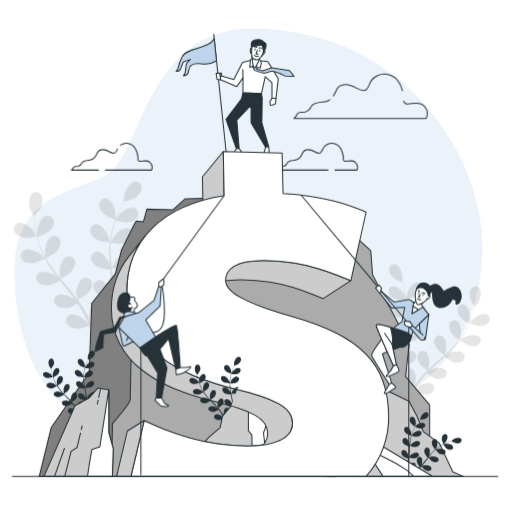
t = 0.00 s
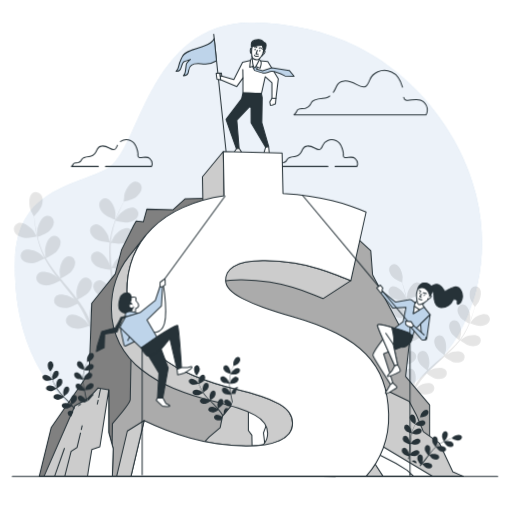
t = 1.05 s
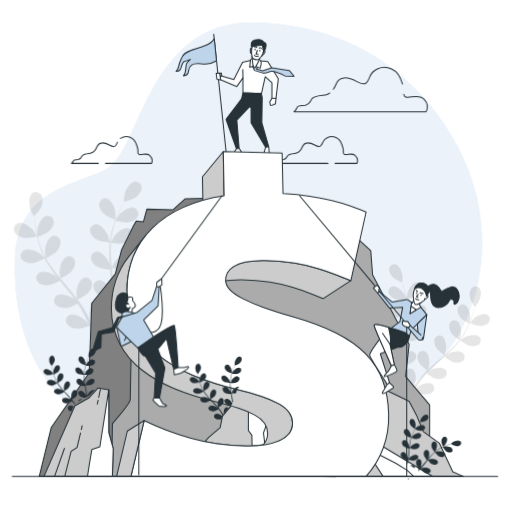
t = 1.95 s
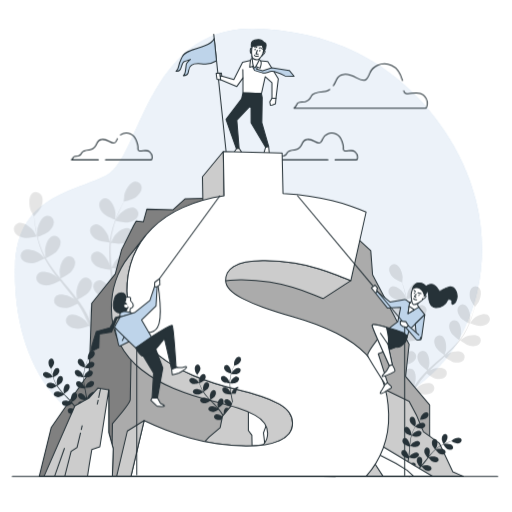
t = 3.00 s
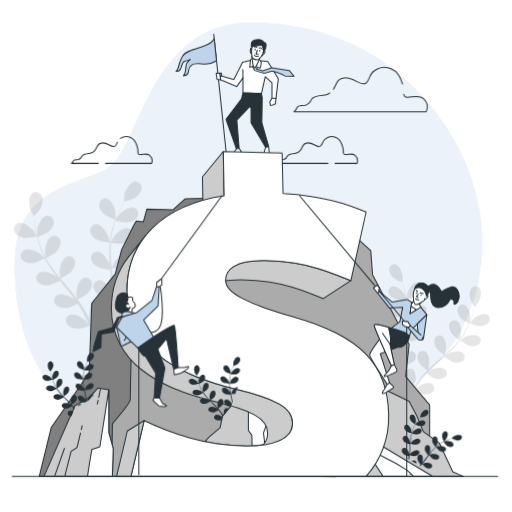
t = 4.05 s
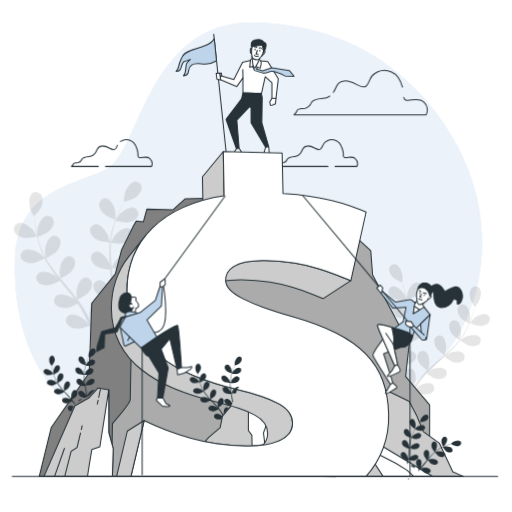
t = 4.95 s

The animated SVG that drew these frames (rendered in a browser with its animation timeline set to each time). Animation: 3 CSS @keyframes rules; one cycle of 6.00 s, repeats indefinitely.

<svg class="animated" id="freepik_stories-business-competition" xmlns="http://www.w3.org/2000/svg" viewBox="0 0 500 500" version="1.1" xmlns:xlink="http://www.w3.org/1999/xlink" xmlns:svgjs="http://svgjs.com/svgjs"><style>svg#freepik_stories-business-competition:not(.animated) .animable {opacity: 0;}svg#freepik_stories-business-competition.animated #freepik--background-simple--inject-293 {animation: 1.5s Infinite  linear floating;animation-delay: 0s;}svg#freepik_stories-business-competition.animated #freepik--Clouds--inject-293 {animation: 6s Infinite  linear floating;animation-delay: 0s;}svg#freepik_stories-business-competition.animated #freepik--plants-1--inject-293 {animation: 1.5s Infinite  linear wind;animation-delay: 0s;}svg#freepik_stories-business-competition.animated #freepik--character-3--inject-293 {animation: 6s Infinite  linear shake;animation-delay: 0s;}svg#freepik_stories-business-competition.animated #freepik--character-1--inject-293 {animation: 6s Infinite  linear shake;animation-delay: 0s;}            @keyframes floating {                0% {                    opacity: 1;                    transform: translateY(0px);                }                50% {                    transform: translateY(-10px);                }                100% {                    opacity: 1;                    transform: translateY(0px);                }            }                    @keyframes wind {                0% {                    transform: rotate( 0deg );                }                25% {                    transform: rotate( 1deg );                }                75% {                    transform: rotate( -1deg );                }            }                    @keyframes shake {                10%, 90% {                    transform: translate3d(-1px, 0, 0);                  }                  20%, 80% {                    transform: translate3d(2px, 0, 0);                  }                  30%, 50%, 70% {                    transform: translate3d(-4px, 0, 0);                  }                  40%, 60% {                    transform: translate3d(4px, 0, 0);                  }            }        </style><g id="freepik--background-simple--inject-293" class="animable" style="transform-origin: 242.642px 245.678px;"><path d="M406.64,94c-17.16-17.58-36.82-32.2-57.71-42.44C317.11,36,282.06,28.46,247,28,144.57,26.7,136.77,152.81,105.27,170.34s-88.58,19.6-90.55,89.73c-1.24,44.11,8.59,89.47,36.22,123.84,25.31,31.48,62.49,47.43,99.13,59.22,41.13,13.23,84.76,26.22,128,17.29,44.41-9.17,75.61-46,112.08-70.91,23-15.68,43.57-32.18,57.74-57.34,1.7-3,3.29-6.07,4.8-9.18,19-39.09,22.7-84.18,12.23-126.48C455.56,158.55,434.36,122.4,406.64,94Z" style="fill: rgb(190, 212, 234); transform-origin: 242.642px 245.678px;" id="elnfd1aopm7w" class="animable"></path><g id="eljzapkbn8rem"><path d="M406.64,94c-17.16-17.58-36.82-32.2-57.71-42.44C317.11,36,282.06,28.46,247,28,144.57,26.7,136.77,152.81,105.27,170.34s-88.58,19.6-90.55,89.73c-1.24,44.11,8.59,89.47,36.22,123.84,25.31,31.48,62.49,47.43,99.13,59.22,41.13,13.23,84.76,26.22,128,17.29,44.41-9.17,75.61-46,112.08-70.91,23-15.68,43.57-32.18,57.74-57.34,1.7-3,3.29-6.07,4.8-9.18,19-39.09,22.7-84.18,12.23-126.48C455.56,158.55,434.36,122.4,406.64,94Z" style="fill: rgb(255, 255, 255); opacity: 0.7; transform-origin: 242.642px 245.678px;" class="animable"></path></g></g><g id="freepik--Clouds--inject-293" class="animable" style="transform-origin: 243.552px 119.223px;"><path d="M322.1,97.34a9.05,9.05,0,0,1-3.54,1.74c-3.55.79-13,.39-14.6,4.73a9.39,9.39,0,0,1-5.91,5.52s-7.49.4-7.89,2-3.15,4.34-3.15,4.34H416s4.34-6.7-2.76-13c-6.21-5.52-17.56,2.84-19-4" style="fill: none; stroke: rgb(38, 50, 56); stroke-linecap: round; stroke-linejoin: round; transform-origin: 352.162px 106.505px;" id="eloyb7eny6cu" class="animable"></path><path d="M393.07,88.63c-1.44-5.19-4.47-12.19-10.62-14.79-10.26-4.34-18.93,1.58-21.3,7.49s-3.94,9.86-13,4.73-17-4.73-19.72,2a30.81,30.81,0,0,1-2.93,5.56" style="fill: none; stroke: rgb(38, 50, 56); stroke-linecap: round; stroke-linejoin: round; transform-origin: 359.285px 82.9831px;" id="el6eimkgy5ccr" class="animable"></path><path d="M103.05,166.1h44.79s2.62-4-1.67-7.87-12.65,3.34-11.45-4.77c0,0-1-10-7.16-12.64a10,10,0,0,0-9.9.9" style="fill: none; stroke: rgb(38, 50, 56); stroke-linecap: round; stroke-linejoin: round; transform-origin: 125.841px 153.006px;" id="elv454e830u9s" class="animable"></path><path d="M114.68,145.35c-1.43,3.58-2.39,6-7.87,2.86s-10.26-2.86-11.93,1.2-3.82,6.2-6,6.67-7.87.24-8.83,2.87a5.71,5.71,0,0,1-3.58,3.34s-4.53.23-4.77,1.19a9.23,9.23,0,0,1-1.91,2.62H96" style="fill: none; stroke: rgb(38, 50, 56); stroke-linecap: round; stroke-linejoin: round; transform-origin: 92.235px 155.725px;" id="elxaz3lipezzm" class="animable"></path><path d="M327.25,166.1H348.4s2.62-4-1.67-7.87-12.64,3.34-11.45-4.77c0,0-.95-10-7.16-12.64s-11.44,1-12.88,4.53-2.38,6-7.87,2.86-10.26-2.86-11.92,1.2-3.82,6.2-6,6.67-7.87.24-8.82,2.87a5.73,5.73,0,0,1-3.58,3.34s-4.53.23-4.77,1.19a9.23,9.23,0,0,1-1.91,2.62h49.82" style="fill: none; stroke: rgb(38, 50, 56); stroke-linecap: round; stroke-linejoin: round; transform-origin: 309.781px 153.008px;" id="elj1o0svowdp" class="animable"></path></g><g id="freepik--plants-2--inject-293" class="animable" style="transform-origin: 245.927px 283.48px;"><g id="el1ok3708qmza"><g style="opacity: 0.1; transform-origin: 75.9744px 253.215px;" class="animable"><path d="M23.23,232.17c3.94.78,12.69-1.33,12.69-1.33s-3.14-5.35-3.38-5.66c-2.81-3.62-10.37-9-15.18-7.2a6.08,6.08,0,0,0-3.14,8.47C15.79,229.71,19.88,231.5,23.23,232.17Z" id="elwptcq2tqsyi" class="animable" style="transform-origin: 24.7232px 224.982px;"></path><path d="M31.82,257c3.84-.27,11.19-4.25,11.78-4.57a107.84,107.84,0,0,0,7.63,12.13c1.62,2.26,3.33,4.49,5.07,6.7-.95-.89-1.8-1.68-1.93-1.78-3.66-2.74-12.36-5.89-16.54-2.93a6.08,6.08,0,0,0-.79,9c2.38,2.72,6.79,3.37,10.2,3.13s9.8-3.52,11.46-4.4c.68.84,1.34,1.69,2,2.53,3.26,4,6.53,8,9.62,12.06,1.09,1.42,2.1,2.86,3.13,4.29-.84-.79-1.55-1.45-1.67-1.54-3.67-2.75-12.36-5.9-16.54-2.93a6.06,6.06,0,0,0-.79,9c2.38,2.73,6.79,3.37,10.2,3.13s9.18-3.2,11.16-4.24c1,1.5,2,3,2.92,4.5.6,1,1.24,2,1.78,3.07l1.66,3.13c1,2,2,4.12,2.91,6.12.64,1.39,1.23,2.72,1.82,4.07-1.07-1.43-3.21-4.18-3.42-4.39-3.2-3.26-11.32-7.69-15.91-5.4a6.07,6.07,0,0,0-2.14,8.77c1.94,3.06,6.2,4.36,9.61,4.64,3.75.31,11.33-2.37,12.27-2.71,1,2.23,1.9,4.4,2.74,6.47q.95,2.28,1.77,4.41l3.12-.68q-1-2.35-2.09-4.92c-1-2.26-2.07-4.66-3.22-7.11a64.31,64.31,0,0,0,6.15-4.72c3.17,2.22,10.45,4,11.39,4.27-.42,2.39-.84,4.71-1.28,6.9-.23,1.16-.46,2.25-.69,3.34l3.3-.72c.13-.68.25-1.35.37-2.06.44-2.43.85-5,1.25-7.71,1,0,9-.13,12.45-1.72,3.1-1.45,6.64-4.15,7.4-7.69a6.07,6.07,0,0,0-5.06-7.48c-5.09-.56-11.17,6.41-13,10.59-.11.25-1,3.06-1.54,4.84.15-1.1.32-2.16.46-3.29.31-2.23.55-4.46.82-6.87.09-1.16.18-2.34.27-3.53s.09-2.43.14-3.66c0-2.86,0-5.75-.18-8.66,2,.26,8.91,1.1,12.2.14s7.2-3.1,8.48-6.48a6.06,6.06,0,0,0-3.86-8.16c-5-1.33-12,4.64-14.5,8.49-.15.24-1.62,3.2-2.4,4.84-.1-1.75-.2-3.49-.36-5.26-.47-5.1-1.1-10.25-1.7-15.39-.19-1.58-.36-3.15-.53-4.72.69.1,8.94,1.28,12.63.2,3.28-1,7.19-3.1,8.48-6.48a6.07,6.07,0,0,0-3.87-8.16c-5-1.33-12,4.65-14.49,8.49-.19.29-2.3,4.56-2.78,5.67-.38-3.47-.73-6.92-.93-10.34a106.82,106.82,0,0,1,0-13.86c.32.05,8.92,1.32,12.7.21,3.28-1,7.2-3.09,8.48-6.48a6.07,6.07,0,0,0-3.86-8.16c-5-1.32-12,4.65-14.5,8.5-.19.3-2.46,4.88-2.81,5.75,0-.27,0-.55,0-.82a78,78,0,0,1,2.51-13.66c.65-2.48,1.42-4.81,2.21-7.06,1.58.4,8.81,2.15,12.32,1.53s7.49-2.29,9.14-5.51a6.07,6.07,0,0,0-2.95-8.53c-4.78-1.87-12.45,3.3-15.34,6.85-.15.19-1.53,2.33-2.52,3.9.38-1,.74-2.06,1.12-3,1.41-3.61,2.92-6.83,4.28-9.68.79-1.61,1.53-3,2.24-4.39,1.75-.41,8.8-2.17,11.58-4.3s5.59-5.48,5.57-9.1a6.07,6.07,0,0,0-6.55-6.22c-5.1.55-9.53,8.66-10.45,13.15-.08.38-.64,6.59-.55,6.57l.1,0c-.71,1.28-1.45,2.65-2.24,4.17-1.42,2.82-3,6-4.5,9.61A107.26,107.26,0,0,0,110,222.43a78.69,78.69,0,0,0-2.84,13.78,1,1,0,0,0,0,.17c-.3-1.47-1.26-5.56-1.37-5.87-1.54-4.31-7.05-11.73-12.18-11.57A6.07,6.07,0,0,0,88,226c.48,3.58,3.8,6.55,6.78,8.24,3.36,1.89,11.69,2.62,12.35,2.68a108,108,0,0,0-.33,14.33c.11,2.78.3,5.58.53,8.39-.29-1.27-.57-2.4-.62-2.55-1.54-4.31-7.06-11.73-12.18-11.57a6.06,6.06,0,0,0-5.62,7.06c.48,3.59,3.8,6.56,6.78,8.24s10.11,2.48,12,2.66c.1,1.07.18,2.15.29,3.22.49,5.16,1,10.3,1.36,15.37.13,1.78.18,3.54.25,5.3-.27-1.12-.5-2.06-.55-2.2-1.54-4.32-7-11.74-12.18-11.58a6.07,6.07,0,0,0-5.62,7.07c.48,3.59,3.81,6.56,6.78,8.24s9.42,2.4,11.65,2.62c0,1.8,0,3.61,0,5.36-.08,1.2-.07,2.35-.21,3.55s-.23,2.36-.34,3.52c-.31,2.24-.6,4.54-1,6.71-.23,1.51-.48,2.95-.73,4.4-.1-1.78-.38-5.26-.43-5.54A23.58,23.58,0,0,0,101.39,299a6.54,6.54,0,0,0-.37-1.29,6.06,6.06,0,0,0-8.34-3.45c-4.56,2.34-5.78,11.51-5,16,0,.26.85,3.1,1.38,4.88-.47-1-.92-2-1.42-3-1-2-2-4-3.11-6.18l-1.72-3.09c-.56-1-1.27-2.08-1.91-3.13-1.53-2.41-3.2-4.78-4.93-7.12,1.78-.86,8-4,10.26-6.62s4.29-6.55,3.5-10.08A6.08,6.08,0,0,0,82,271.27c-4.86,1.63-7.45,10.51-7.4,15.08,0,.29.41,3.57.66,5.37-1-1.4-2.09-2.81-3.2-4.2-3.2-4-6.57-7.94-9.91-11.89-1-1.21-2-2.43-3-3.64.63-.3,8.16-3.87,10.64-6.81,2.21-2.61,4.29-6.55,3.5-10.08a6.06,6.06,0,0,0-7.73-4.67c-4.86,1.62-7.45,10.5-7.4,15.08,0,.34.6,5.06.8,6.25-2.22-2.67-4.42-5.36-6.47-8.1a107.76,107.76,0,0,1-7.64-11.56c.29-.14,8.16-3.83,10.7-6.84,2.21-2.61,4.3-6.55,3.5-10.08a6.06,6.06,0,0,0-7.72-4.67c-4.87,1.62-7.46,10.5-7.41,15.08,0,.36.65,5.44.83,6.35-.13-.24-.3-.46-.43-.7a79.27,79.27,0,0,1-5.44-12.78c-.82-2.42-1.47-4.79-2-7.11,1.54-.53,8.53-3.06,11.12-5.52s5-6,4.58-9.63a6.06,6.06,0,0,0-7.16-5.5c-5,1.08-8.56,9.62-9,14.18,0,.25,0,2.79.06,4.65-.25-1.05-.52-2.13-.74-3.14-.82-3.79-1.34-7.31-1.77-10.43-.23-1.78-.4-3.39-.55-4.9,1.23-1.31,6.13-6.67,7.28-10s1.64-7.66-.37-10.66a6.08,6.08,0,0,0-8.9-1.58c-3.94,3.27-3.16,12.49-1.46,16.74.14.37,3.1,5.85,3.16,5.78l.08-.08c.11,1.46.25,3,.43,4.72.37,3.13.81,6.67,1.55,10.5a108.33,108.33,0,0,0,3,12.22,78.81,78.81,0,0,0,5.23,13.05s.06.1.08.15c-1-1.07-4.11-3.95-4.37-4.14-3.67-2.75-12.36-5.9-16.54-2.93a6.06,6.06,0,0,0-.79,9C24,256.57,28.41,257.21,31.82,257Z" id="eln1peuse0fr" class="animable" style="transform-origin: 79.2907px 253.215px;"></path><path d="M112.58,214.71c.09,0,.33-6.19.3-6.58-.35-4.57-3.71-13.18-8.69-14.38a6.07,6.07,0,0,0-7.29,5.33c-.48,3.59,1.94,7.33,4.36,9.74C104.11,211.65,112.58,214.71,112.58,214.71Z" id="elh26u0n3tr" class="animable" style="transform-origin: 104.861px 204.165px;"></path></g></g><g id="elyia7pvje68"><g style="opacity: 0.1; transform-origin: 424.419px 323.827px;" class="animable"><path d="M469.06,318.29c-3.38.12-10.37-2.8-10.37-2.8s3.32-4,3.57-4.25c2.81-2.63,9.8-6.05,13.57-4a5.12,5.12,0,0,1,1.48,7.46C475.56,317.24,471.93,318.18,469.06,318.29Z" id="eljkkaopo5r2a" class="animable" style="transform-origin: 468.509px 312.454px;"></path><path d="M458.61,337.75c-3.16-.73-8.73-5-9.18-5.37a89.32,89.32,0,0,1-8,9.06c-1.65,1.67-3.36,3.29-5.1,4.9.9-.62,1.71-1.16,1.84-1.22,3.41-1.8,11.05-3.25,14.13-.23a5.11,5.11,0,0,1-.54,7.58c-2.34,1.95-6.09,1.89-8.89,1.24s-7.68-4.23-8.94-5.19c-.68.61-1.34,1.23-2,1.83-3.24,2.92-6.49,5.81-9.6,8.75-1.09,1-2.13,2.09-3.17,3.14.8-.54,1.48-1,1.59-1.06,3.41-1.79,11.06-3.24,14.14-.22a5.1,5.1,0,0,1-.54,7.57c-2.34,2-6.09,1.9-8.9,1.25s-7.2-3.89-8.71-5c-1,1.11-2.07,2.23-3,3.35-.64.78-1.3,1.49-1.89,2.32l-1.8,2.38c-1.08,1.55-2.21,3.15-3.23,4.69-.72,1.07-1.38,2.1-2.06,3.14,1.08-1.05,3.23-3,3.43-3.19,3.1-2.29,10.43-4.88,13.94-2.37a5.12,5.12,0,0,1,.61,7.58c-2,2.28-5.74,2.8-8.61,2.57-3.15-.24-9.09-3.48-9.83-3.89-1.11,1.72-2.17,3.4-3.14,5-.72,1.18-1.41,2.33-2.06,3.43l-2.5-1c.75-1.22,1.55-2.48,2.39-3.81,1.12-1.75,2.35-3.59,3.63-5.48a53.72,53.72,0,0,1-4.48-4.74c-2.93,1.42-9.22,2-10,2,0,2,.07,4,.15,5.9,0,1,.08,1.94.12,2.87l-2.64-1c0-.59,0-1.16,0-1.77,0-2.08,0-4.3,0-6.57-.82-.14-7.5-1.31-10.12-3.09-2.38-1.62-5-4.34-5.12-7.38a5.1,5.1,0,0,1,5.2-5.54c4.3.22,8.42,6.82,9.42,10.54.06.22.43,2.67.64,4.23,0-.94,0-1.84.05-2.8,0-1.89.14-3.78.23-5.81.09-1,.17-2,.25-3s.25-2,.38-3.06c.33-2.38.79-4.77,1.3-7.17-1.66,0-7.55-.27-10.16-1.51s-5.56-3.53-6.18-6.52a5.11,5.11,0,0,1,4.3-6.26c4.29-.44,9.36,5.46,10.91,9,.1.22.93,2.88,1.35,4.34.32-1.44.63-2.88,1-4.32,1.07-4.18,2.28-8.37,3.47-12.56.37-1.29.71-2.57,1.07-3.85-.59,0-7.6-.13-10.52-1.52-2.6-1.24-5.57-3.54-6.18-6.52a5.09,5.09,0,0,1,4.3-6.26c4.29-.44,9.36,5.46,10.91,9,.11.26,1.3,4.09,1.55,5.07.78-2.82,1.53-5.65,2.15-8.46a89.36,89.36,0,0,0,1.85-11.51c-.28,0-7.59-.1-10.58-1.53-2.6-1.23-5.57-3.53-6.19-6.51a5.11,5.11,0,0,1,4.3-6.27c4.3-.44,9.36,5.47,10.91,9,.13.28,1.4,4.4,1.58,5.16,0-.23.06-.46.08-.68a65.41,65.41,0,0,0-.27-11.69c-.21-2.14-.53-4.18-.89-6.16-1.36.12-7.6.61-10.44-.37s-5.92-2.9-6.86-5.8a5.11,5.11,0,0,1,3.59-6.7c4.21-.91,9.9,4.4,11.83,7.74.1.18,1,2.14,1.57,3.58-.17-.89-.34-1.81-.52-2.66-.69-3.19-1.52-6.07-2.27-8.61-.44-1.44-.87-2.74-1.28-4-1.4-.58-7-3-9-5.12s-3.92-5.3-3.42-8.3a5.1,5.1,0,0,1,6.27-4.3c4.16,1.14,6.76,8.47,6.94,12.32,0,.34-.35,5.56-.42,5.53l-.09,0c.42,1.16.86,2.4,1.31,3.77.81,2.53,1.7,5.4,2.46,8.58a91.81,91.81,0,0,1,2,10.4,67.23,67.23,0,0,1,.53,11.83.59.59,0,0,0,0,.14c.44-1.19,1.79-4.46,1.92-4.7,1.85-3.37,7.42-8.81,11.66-8a5.11,5.11,0,0,1,3.73,6.62c-.88,2.92-4,5-6.73,6-3.05,1.13-10.07.62-10.62.58A91.37,91.37,0,0,1,397.1,323c-.46,2.3-1,4.6-1.56,6.9.41-1,.79-1.91.86-2,1.86-3.38,7.43-8.81,11.66-8a5.1,5.1,0,0,1,3.73,6.62c-.88,2.91-4,4.94-6.73,5.94s-8.73.71-10.32.6c-.22.88-.44,1.77-.67,2.64-1.1,4.22-2.21,8.43-3.18,12.59-.34,1.47-.63,2.92-.91,4.38.37-.9.68-1.65.74-1.76,1.86-3.38,7.43-8.81,11.67-8a5.11,5.11,0,0,1,3.73,6.62c-.88,2.91-4,4.94-6.74,5.94s-8.14.73-10,.62c-.25,1.5-.5,3-.68,4.47-.09,1-.25,2-.3,3l-.18,3c-.05,1.9-.11,3.85-.11,5.7,0,1.29,0,2.52,0,3.75.32-1.46,1-4.31,1.1-4.54a19.81,19.81,0,0,1,6-8,5.67,5.67,0,0,1,.48-1,5.11,5.11,0,0,1,7.39-1.75c3.48,2.56,3.27,10.34,2,14-.07.21-1.11,2.47-1.79,3.88.53-.77,1-1.52,1.58-2.31,1.08-1.55,2.2-3.08,3.41-4.72l1.84-2.34c.6-.79,1.33-1.56,2-2.35,1.6-1.79,3.3-3.54,5.05-5.26-1.37-.95-6.15-4.39-7.64-6.86s-2.7-6-1.56-8.85a5.1,5.1,0,0,1,7-2.85c3.82,2,4.79,9.72,4.14,13.52,0,.23-.82,2.91-1.27,4.36,1.06-1,2.11-2.05,3.22-3.05,3.2-2.9,6.52-5.73,9.82-8.56l3-2.63c-.49-.33-6.27-4.3-7.94-7.07-1.49-2.46-2.69-6-1.56-8.84a5.11,5.11,0,0,1,7-2.86c3.82,2,4.79,9.72,4.14,13.52,0,.29-1.17,4.13-1.5,5.09,2.21-1.92,4.39-3.87,6.46-5.87A88.85,88.85,0,0,0,448.5,332c-.23-.16-6.27-4.27-8-7.11-1.49-2.47-2.7-6-1.57-8.85a5.12,5.12,0,0,1,7.05-2.85c3.82,2,4.79,9.72,4.14,13.52-.05.3-1.26,4.43-1.53,5.16.14-.17.3-.34.44-.52a66,66,0,0,0,6.23-9.89c1-1.91,1.86-3.79,2.65-5.63-1.21-.65-6.68-3.69-8.5-6.07s-3.34-5.69-2.53-8.62a5.1,5.1,0,0,1,6.69-3.61c4,1.57,5.83,9.13,5.6,13,0,.21-.38,2.32-.66,3.85.34-.83.71-1.69,1-2.5,1.18-3,2.08-5.9,2.86-8.44.43-1.44.79-2.76,1.11-4-.85-1.26-4.21-6.36-4.72-9.26s-.34-6.59,1.73-8.81a5.11,5.11,0,0,1,7.6-.13c2.85,3.25,1,10.8-1,14.1-.17.29-3.36,4.45-3.4,4.39l-.06-.08c-.28,1.2-.61,2.47-1,3.86C462,306,461.12,308.92,460,312a90.38,90.38,0,0,1-4.1,9.76,66,66,0,0,1-6.09,10.15.87.87,0,0,1-.09.11c1-.74,3.95-2.73,4.19-2.86,3.41-1.79,11.06-3.25,14.14-.23a5.11,5.11,0,0,1-.54,7.58C465.17,338.46,461.41,338.41,458.61,337.75Z" id="elpczjhwhx71" class="animable" style="transform-origin: 420.032px 323.827px;"></path><path d="M397.14,291.87c-.08,0,.55-5.19.63-5.52.9-3.74,4.84-10.45,9.14-10.78a5.1,5.1,0,0,1,5.34,5.4c-.07,3-2.58,5.83-4.92,7.51C404.58,290.45,397.14,291.86,397.14,291.87Z" id="elkhibdguh4wm" class="animable" style="transform-origin: 404.696px 283.717px;"></path></g></g></g><g id="freepik--character-2--inject-293" class="animable animator-active" style="transform-origin: 229.51px 92.805px;"><line x1="208.65" y1="33.36" x2="221.15" y2="152.15" style="fill: none; stroke: rgb(38, 50, 56); stroke-linecap: round; stroke-linejoin: round; transform-origin: 214.9px 92.755px;" id="ell1juo77p11" class="animable"></line><polygon points="246.14 58.6 236.82 60.74 228.29 77.61 214.78 73.75 214.4 77.43 231.2 84.4 237.21 76.06 237.21 90.61 255.25 91.39 258.94 74.9 265.53 80.72 265.53 96.04 269.41 96.04 271.74 76.84 261.46 60.16 246.14 58.6" style="fill: rgb(255, 255, 255); stroke: rgb(38, 50, 56); stroke-linecap: round; stroke-linejoin: round; transform-origin: 243.07px 77.32px;" id="elcenqythxg0u" class="animable"></polygon><line x1="237.21" y1="76.06" x2="237.07" y2="67.85" style="fill: none; stroke: rgb(38, 50, 56); stroke-linecap: round; stroke-linejoin: round; transform-origin: 237.14px 71.955px;" id="elnfp2c6rdjr9" class="animable"></line><path d="M246,64l2.53,4.75s7,2.22,8.24,2.53,5.07-.95,8.23-1.58,13.31,4.43,13.31,4.43l8.87.32-4.75-5.7-17.11-2.54-8.87,2.86-6-1.59L251.73,65l-2.85-4.44Z" style="fill: rgb(190, 212, 234); stroke: rgb(38, 50, 56); stroke-linecap: round; stroke-linejoin: round; transform-origin: 266.59px 67.505px;" id="elsns4tqgpe2" class="animable"></path><path d="M246.91,57.24a2,2,0,0,0-2.33,1.56c-.38,1.94-.77,6.79-.77,6.79l4.65-1.36,5.44,2.33s1.74-5.05.77-6.79S249.24,55.69,246.91,57.24Z" style="fill: rgb(255, 255, 255); stroke: rgb(38, 50, 56); stroke-linecap: round; stroke-linejoin: round; transform-origin: 249.387px 61.6466px;" id="el0m1ewbb7u4pg" class="animable"></path><path d="M245.94,54.53s.58,5.43.78,7.37,1.36,4.85,2.13,4.27,3.49-6,3.49-6l1.36-3.68Z" style="fill: rgb(255, 255, 255); stroke: rgb(38, 50, 56); stroke-linecap: round; stroke-linejoin: round; transform-origin: 249.82px 60.3875px;" id="elgj3ptou2n9" class="animable"></path><path d="M246,46.6s-1.7-.15-1.7,2.63,1.23,2.93,1.23,2.93Z" style="fill: rgb(255, 255, 255); stroke: rgb(38, 50, 56); stroke-linecap: round; stroke-linejoin: round; transform-origin: 245.15px 49.3793px;" id="elagp4vks2h1" class="animable"></path><path d="M257.37,48.92a1.51,1.51,0,0,1,1.39,1.85c-.31,1.7-3.24,4-3.24,4Z" style="fill: rgb(255, 255, 255); stroke: rgb(38, 50, 56); stroke-linecap: round; stroke-linejoin: round; transform-origin: 257.16px 51.845px;" id="elvaf5apag2tp" class="animable"></path><path d="M251.76,41s-3.1-.78-4.85,2.91-1.36,8.15-1,10.67,2.72,3.68,5.05,3.68,5.81-4.84,6.59-8.53S257.77,41,251.76,41Z" style="fill: rgb(255, 255, 255); stroke: rgb(38, 50, 56); stroke-linecap: round; stroke-linejoin: round; transform-origin: 251.714px 49.5956px;" id="el299dhfv717z" class="animable"></path><polygon points="211.03 71.6 211.8 77.42 215.29 77.81 214.71 71.21 211.03 71.6" style="fill: rgb(255, 255, 255); stroke: rgb(38, 50, 56); stroke-linecap: round; stroke-linejoin: round; transform-origin: 213.16px 74.51px;" id="elf1jgihoat5h" class="animable"></polygon><polygon points="214.78 71.51 216.19 71.32 216.47 74.42 215.06 74.61 214.78 71.51" style="fill: rgb(255, 255, 255); stroke: rgb(38, 50, 56); stroke-linecap: round; stroke-linejoin: round; transform-origin: 215.625px 72.965px;" id="elsf2ulo9xjuh" class="animable"></polygon><polygon points="265.53 96.04 263.41 99.36 263.96 102.69 265.81 102.51 268.96 101.4 269.41 96.04 265.53 96.04" style="fill: rgb(255, 255, 255); stroke: rgb(38, 50, 56); stroke-linecap: round; stroke-linejoin: round; transform-origin: 266.41px 99.365px;" id="el7mjs8g7nc17" class="animable"></polygon><polygon points="237.21 90.61 235.84 96.59 220.66 116.57 230.84 145.26 233.43 144.7 231.21 117.31 243.61 104.17 245.09 105.1 245.13 119.76 259.34 143.78 262.3 143.03 255.64 119.9 256.01 95.29 255.25 91.39 237.21 90.61" style="fill: rgb(38, 50, 56); stroke: rgb(38, 50, 56); stroke-linecap: round; stroke-linejoin: round; transform-origin: 241.48px 117.935px;" id="elwi9z8y3adr" class="animable"></polygon><path d="M230.84,145.26l-2.22,3.14s-3.52,1.67-4.07,2.59,3,.74,3,.74l4.07-.37,4.26-2.77-2.41-3.89Z" style="fill: rgb(255, 255, 255); stroke: rgb(38, 50, 56); stroke-linecap: round; stroke-linejoin: round; transform-origin: 230.186px 148.222px;" id="elod4h7qbx6w9" class="animable"></path><path d="M209.18,37.59s-1.86,4.24-9.54,7.15-18.8,4.5-21.71,10.59-2.91,5.57-3.44,9a9.29,9.29,0,0,1-2.65,5.29s2.65.27,4-1.58,1.86-7.15,4-7.95S185.87,58,185.87,58s-3.7,3.18-4,4.77-.53,5.3-1.06,7.68A6.32,6.32,0,0,1,179,73.87s3.44,0,4.5-2.38,0-5.56,3.44-7.95,7.15-1.32,13-1.06,11.39-3.17,11.39-3.17Z" style="fill: rgb(190, 212, 234); stroke: rgb(38, 50, 56); stroke-linecap: round; stroke-linejoin: round; transform-origin: 191.585px 55.73px;" id="elf5ol9lo81q" class="animable"></path><polygon points="259.34 143.78 256.79 152.25 263.12 152 262.3 143.03 259.34 143.78" style="fill: rgb(255, 255, 255); stroke: rgb(38, 50, 56); stroke-linecap: round; stroke-linejoin: round; transform-origin: 259.955px 147.64px;" id="el70chgel6nzx" class="animable"></polygon><path d="M249.64,48.43c-.11.5-.46.85-.8.78s-.52-.54-.41-1,.46-.85.8-.78S249.74,47.93,249.64,48.43Z" style="fill: rgb(38, 50, 56); transform-origin: 249.033px 48.3204px;" id="eliveh2my6vv" class="animable"></path><path d="M254.27,49.51c-.11.5-.46.85-.8.78s-.52-.54-.41-1,.46-.85.8-.78S254.37,49,254.27,49.51Z" style="fill: rgb(38, 50, 56); transform-origin: 253.663px 49.4004px;" id="eld05b36muz5l" class="animable"></path><polyline points="251.19 49.07 249.96 52.78 251.97 52.78" style="fill: none; stroke: rgb(38, 50, 56); stroke-linecap: round; stroke-linejoin: round; transform-origin: 250.965px 50.925px;" id="elt6r7xqfumi" class="animable"></polyline><path d="M248.42,53.86s1.08,1.85,3.86.77" style="fill: none; stroke: rgb(38, 50, 56); stroke-linecap: round; stroke-linejoin: round; transform-origin: 250.35px 54.4142px;" id="el1ti12gzaj3s" class="animable"></path><path d="M248.26,45.83a2,2,0,0,1,2.47.46" style="fill: none; stroke: rgb(38, 50, 56); stroke-linecap: round; stroke-linejoin: round; transform-origin: 249.495px 45.94px;" id="el91fnllhdan" class="animable"></path><path d="M253.05,46.91A2.19,2.19,0,0,1,256.13,48" style="fill: none; stroke: rgb(38, 50, 56); stroke-linecap: round; stroke-linejoin: round; transform-origin: 254.59px 47.32px;" id="elboz269rufc8" class="animable"></path><path d="M245.33,45.37,256.44,44s-.46,1.85.16,2.31.77,2.63.77,2.63l-.46,2.47,2.47-4.32s.77-3.4.15-4.48a2.71,2.71,0,0,0-1.85-1.24,6.32,6.32,0,0,0-6.18-2.77c-4.32.46-6.17,2.62-6.17,4.32Z" style="fill: rgb(38, 50, 56); stroke: rgb(38, 50, 56); stroke-linecap: round; stroke-linejoin: round; transform-origin: 252.551px 44.9723px;" id="elnp7f3oon7em" class="animable"></path></g><g id="freepik--Mountain--inject-293" class="animable" style="transform-origin: 245.385px 306.73px;"><polygon points="237.13 465.2 256.73 352.73 182.75 284.84 209.6 193.36 180.86 194 168.72 204.86 143.35 204.24 139.92 216.61 132.96 215.74 130.56 220.08 118.69 243.78 112.52 267.45 89.52 296.2 87 364.04 49.92 417.56 38.26 465.2 237.13 465.2" style="fill: gray; stroke: rgb(38, 50, 56); stroke-linecap: round; stroke-linejoin: round; transform-origin: 147.495px 329.28px;" id="elnu76x39esa9" class="animable"></polygon><path d="M404.06,465.2l-24.55-53.83,40,26.65V395.37L396,367.52l3.48-31.33L363.78,268.3,362,244.8l-12.18-11.32L287.3,238l-4.46-21.95-40-22.63-24,58.11-22.11,9.78,15.58,21.36-2.52,16.93L215,325.74l-87,19.15s-.87,41.78-.87,45.26-17.41,23.5-17.41,23.5l-.81,51.55Z" style="fill: rgb(171, 171, 171); stroke: rgb(38, 50, 56); stroke-linecap: round; stroke-linejoin: round; transform-origin: 264.21px 329.31px;" id="elfd3rruin7ee" class="animable"></path><polygon points="452.51 465.2 442.12 460.65 429.06 432.8 413.39 421.49 406.43 404.95 399.47 391.89 362.27 373.72 368.04 465.2 452.51 465.2" style="fill: rgb(204, 204, 204); stroke: rgb(38, 50, 56); stroke-linecap: round; stroke-linejoin: round; transform-origin: 407.39px 419.46px;" id="el57diguvv8y4" class="animable"></polygon><polygon points="63.15 465.09 109.66 465.09 110.5 438.02 106.15 422.36 106.15 380.58 95.71 378.84 87 388.41 73.08 396.25 42.91 465.2 63.15 465.2 63.15 465.09" style="fill: rgb(204, 204, 204); stroke: rgb(38, 50, 56); stroke-linecap: round; stroke-linejoin: round; transform-origin: 76.705px 422.02px;" id="elbnrcsnal6mt" class="animable"></polygon><line x1="79.24" y1="419.77" x2="80.26" y2="415.43" style="fill: none; stroke: rgb(38, 50, 56); stroke-miterlimit: 10; transform-origin: 79.75px 417.6px;" id="elrld8koafwup" class="animable"></line><polyline points="63.15 465.2 69.35 440.71 75.2 436.99 78.62 422.41" style="fill: none; stroke: rgb(38, 50, 56); stroke-miterlimit: 10; transform-origin: 70.885px 443.805px;" id="elo1ox96xsukd" class="animable"></polyline><line x1="53.11" y1="465.46" x2="62.96" y2="437.52" style="fill: none; stroke: rgb(38, 50, 56); stroke-miterlimit: 10; transform-origin: 58.035px 451.49px;" id="el1yerzxongsv" class="animable"></line><line x1="95.85" y1="390.4" x2="94.89" y2="394.94" style="fill: none; stroke: rgb(38, 50, 56); stroke-miterlimit: 10; transform-origin: 95.37px 392.67px;" id="el9186z3aqk85" class="animable"></line><line x1="98.08" y1="379.78" x2="96.26" y2="388.45" style="fill: none; stroke: rgb(38, 50, 56); stroke-miterlimit: 10; transform-origin: 97.17px 384.115px;" id="elu4zi9yrni2" class="animable"></line><polygon points="109.66 465.09 110.5 438.02 106.15 422.36 106.15 380.58 97.45 436.28 89.61 438.89 87 454.56 85.38 465.09 109.66 465.09" style="fill: rgb(255, 255, 255); stroke: rgb(38, 50, 56); stroke-linecap: round; stroke-linejoin: round; transform-origin: 97.94px 422.835px;" id="elofvqe71vb7i" class="animable"></polygon><path d="M258.61,434.22A56.94,56.94,0,0,0,273,430.3a23.43,23.43,0,0,0,9.4-7c.29-.39.56-.8.82-1.21l-6.87-31L262.8,379.27l-2.26-10.14-13-10.14-4.5,15.78-7.33,10.14-.56,37.19,7,13.38A121.56,121.56,0,0,0,258.61,434.22Z" style="fill: rgb(255, 255, 255); stroke: rgb(38, 50, 56); stroke-linecap: round; stroke-linejoin: round; transform-origin: 259.185px 397.235px;" id="el0ooszksdewbc" class="animable"></path><polyline points="258.61 434.22 257.23 422.64 261.3 411.67 261.3 405.17 260.48 395.01" style="fill: none; stroke: rgb(38, 50, 56); stroke-miterlimit: 10; transform-origin: 259.265px 414.615px;" id="el1x9tl47rxlo" class="animable"></polyline><polyline points="266.86 399.02 269.02 411.26 273.08 412.07 272.27 422.23 273.89 427.52" style="fill: none; stroke: rgb(38, 50, 56); stroke-miterlimit: 10; transform-origin: 270.375px 413.27px;" id="els811pkc217" class="animable"></polyline><line x1="265.36" y1="390.54" x2="266.08" y2="394.62" style="fill: none; stroke: rgb(38, 50, 56); stroke-miterlimit: 10; transform-origin: 265.72px 392.58px;" id="elkgaxxxbjkj" class="animable"></line><line x1="251.95" y1="364.53" x2="255.2" y2="397.85" style="fill: none; stroke: rgb(38, 50, 56); stroke-miterlimit: 10; transform-origin: 253.575px 381.19px;" id="elv23onz3usa" class="animable"></line><path d="M212.25,433.39a185,185,0,0,0,28.25,2.1c1.9,0,3.76-.05,5.59-.12l-.2-10.46-3.38-4.5V388.29l5.64-5.64L247.58,359l-6.76,12.4-9,7.88-5.64,16.34-9,10.71-2.26,11.27-10.7,9-4.27,4.55Q206,432.44,212.25,433.39Z" style="fill: rgb(204, 204, 204); stroke: rgb(38, 50, 56); stroke-linecap: round; stroke-linejoin: round; transform-origin: 224.05px 397.245px;" id="elxd1zqpuns2j" class="animable"></path><polygon points="375.1 465.2 422.35 465.11 361.17 428.45 346.38 392.76 334.19 391.02 323.75 377.1 318.52 382.32 322 412.78 308.95 434.54 308.95 448.47 302.86 464.13 332.3 465.2 375.1 465.2" style="fill: rgb(255, 255, 255); stroke: rgb(38, 50, 56); stroke-linecap: round; stroke-linejoin: round; transform-origin: 362.605px 421.15px;" id="el8z5cyvr4wfx" class="animable"></polygon><polygon points="351.4 465.14 349.17 452.69 352.68 445.34 351.72 430.97 354.6 433.85 374.08 465.14 351.4 465.14" style="fill: rgb(204, 204, 204); stroke: rgb(38, 50, 56); stroke-linecap: round; stroke-linejoin: round; transform-origin: 361.625px 448.055px;" id="el3b65nvzc2a3" class="animable"></polygon><polygon points="351.72 430.97 365.46 437.68 370.88 444.38 386.53 452.37 397.39 459.08 404.06 465.2 374.08 465.14 351.72 430.97" style="fill: rgb(255, 255, 255); stroke: rgb(38, 50, 56); stroke-linecap: round; stroke-linejoin: round; transform-origin: 377.89px 448.085px;" id="elawcteb6gl2v" class="animable"></polygon><polygon points="308.95 434.54 308.95 448.47 302.39 464.92 327.24 465.24 322 435.41 332.45 425.84 318.52 382.32 322 412.78 308.95 434.54" style="fill: rgb(204, 204, 204); stroke: rgb(38, 50, 56); stroke-linecap: round; stroke-linejoin: round; transform-origin: 317.42px 423.78px;" id="elctb4pjmlvr9" class="animable"></polygon><polyline points="334.19 391.02 343.38 410.45 347.44 410.86 350.69 420.61" style="fill: none; stroke: rgb(38, 50, 56); stroke-miterlimit: 10; transform-origin: 342.44px 405.815px;" id="el9qtra16x91p" class="animable"></polyline><line x1="340.36" y1="449.8" x2="341.76" y2="454.34" style="fill: none; stroke: rgb(38, 50, 56); stroke-miterlimit: 10; transform-origin: 341.06px 452.07px;" id="eld3yyjnwo" class="animable"></line><polyline points="334.85 414.51 337.69 425.49 342.57 433.61 336.88 438.49 339.34 446.48" style="fill: none; stroke: rgb(38, 50, 56); stroke-miterlimit: 10; transform-origin: 338.71px 430.495px;" id="elrzojbxgms0h" class="animable"></polyline><polygon points="218.74 191.25 198.34 213.56 197.64 172.66 217.95 148 218.74 191.25" style="fill: rgb(204, 204, 204); stroke: rgb(38, 50, 56); stroke-linecap: round; stroke-linejoin: round; transform-origin: 208.19px 180.78px;" id="elwrgmcbnb3c7" class="animable"></polygon><path d="M204.58,280.57l20.86-18.41a22,22,0,0,1,4.95-3.24,37.26,37.26,0,0,1,7-2.5,64.3,64.3,0,0,1,9.4-1.56,108.69,108.69,0,0,1,12-.44,194.19,194.19,0,0,1,28.9,2.55,191.89,191.89,0,0,1,23.51,5.43c6.94,2.07,13,4.29,18.23,6.34s9.55,3.93,13.05,5.31L315.41,291.6c-3.31-1.3-7.42-3.07-12.35-5s-10.68-4-17.25-6a179.14,179.14,0,0,0-22.24-5.09,183.08,183.08,0,0,0-27.36-2.36,102,102,0,0,0-11.38.44,60.79,60.79,0,0,0-8.89,1.49,34.78,34.78,0,0,0-6.67,2.38A20.92,20.92,0,0,0,204.58,280.57Z" style="fill: rgb(204, 204, 204); stroke: rgb(38, 50, 56); stroke-linecap: round; stroke-linejoin: round; transform-origin: 273.53px 273.001px;" id="elxlegyuljw1f" class="animable"></path><path d="M271,431.11l-23.54,9a31.3,31.3,0,0,0,5.88-2.92,19.66,19.66,0,0,0,4.38-3.81,14.9,14.9,0,0,0,2.72-4.75,16.57,16.57,0,0,0,.86-5.75,16.9,16.9,0,0,0-3-9.53A28.36,28.36,0,0,0,249,405.4a91.5,91.5,0,0,0-16.46-7c-6.8-2.29-15-4.55-24.65-6.9a246.72,246.72,0,0,1-38.48-12.36A132.39,132.39,0,0,1,138,360.88a79.28,79.28,0,0,1-21.27-25.4,74.56,74.56,0,0,1-8-33.83,88.89,88.89,0,0,1,1-14.26,80.34,80.34,0,0,1,3.2-13.36,76.61,76.61,0,0,1,5.37-12.35,77.53,77.53,0,0,1,7.49-11.23L142,230.12a80,80,0,0,0-13.58,24.94A84.13,84.13,0,0,0,125,269.19a93.44,93.44,0,0,0-1,15.1,79.22,79.22,0,0,0,8.55,35.85,84.3,84.3,0,0,0,22.54,26.94c9.48,7.63,20.75,14,33.28,19.33a261.42,261.42,0,0,0,40.72,13.14c10.25,2.5,18.88,4.91,26.07,7.34a96.2,96.2,0,0,1,17.41,7.49c4.48,2.61,7.69,5.37,9.81,8.41a17.84,17.84,0,0,1,3.21,10.09,17.27,17.27,0,0,1-.9,6.09,15.73,15.73,0,0,1-2.86,5,20.69,20.69,0,0,1-4.63,4A33,33,0,0,1,271,431.11Z" style="fill: rgb(204, 204, 204); stroke: rgb(38, 50, 56); stroke-linecap: round; stroke-linejoin: round; transform-origin: 197.162px 335.115px;" id="el02el4cgvrerg" class="animable"></path><path d="M155.09,347.08c9.48,7.63,20.75,14,33.28,19.33a261.42,261.42,0,0,0,40.72,13.14c10.25,2.5,18.88,4.91,26.07,7.34a96.2,96.2,0,0,1,17.41,7.49c4.48,2.61,7.69,5.37,9.81,8.41a17.84,17.84,0,0,1,3.21,10.09,16.23,16.23,0,0,1-3.22,10.44,23.43,23.43,0,0,1-9.4,7,56.94,56.94,0,0,1-14.36,3.92,123.3,123.3,0,0,1-18.11,1.27,185,185,0,0,1-28.25-2.1,223.6,223.6,0,0,1-26.61-5.71c-8.5-2.37-16.59-5.11-24.13-8s-14.54-6-20.85-9L127.88,465H357.57a85.75,85.75,0,0,0,16.51-27.25,88.29,88.29,0,0,0,5.38-33.43c-.34-12.17-2.19-23-5.82-32.71a73.46,73.46,0,0,0-16.5-25.92c-7.47-7.66-17-14.41-28.86-20.43s-26.14-11.35-43-16.16Q269,304.36,256.81,300a163.31,163.31,0,0,1-20.26-8.58c-5.4-2.83-9.45-5.64-12.15-8.52s-4.08-5.81-4.14-8.89a15.42,15.42,0,0,1,1.58-7.28,16.49,16.49,0,0,1,6-6.38,34.71,34.71,0,0,1,11.86-4.45,89.68,89.68,0,0,1,19.17-1.49,194.19,194.19,0,0,1,28.9,2.55,191.89,191.89,0,0,1,23.51,5.43c6.94,2.07,13,4.29,18.23,6.34s9.55,3.93,13.05,5.31l14.88-67c-4.68-2-9.71-4-15.22-5.9s-11.51-3.68-18.1-5.29-13.79-3-21.71-4.21-16.59-2.07-26.09-2.63l-.87-39.62L218,148l.79,43.25a151.1,151.1,0,0,0-40.5,11.51A101.72,101.72,0,0,0,148.36,223,81.44,81.44,0,0,0,130,250.62a87.43,87.43,0,0,0-6,33.67,79.22,79.22,0,0,0,8.55,35.85A84.3,84.3,0,0,0,155.09,347.08Z" style="fill: rgb(255, 255, 255); stroke: rgb(38, 50, 56); stroke-linecap: round; stroke-linejoin: round; transform-origin: 251.745px 306.5px;" id="el4mmhirjcob" class="animable"></path><polygon points="127.88 465 140.66 410.67 124.29 420.91 113.87 465 127.88 465" style="fill: rgb(204, 204, 204); stroke: rgb(38, 50, 56); stroke-linecap: round; stroke-linejoin: round; transform-origin: 127.265px 437.835px;" id="elykcs9xmhuo" class="animable"></polygon></g><g id="freepik--plants-1--inject-293" class="animable" style="transform-origin: 246.391px 404.219px;"><path d="M404.15,451.89a4,4,0,0,0-2.91.57l4.48,2.69A2.5,2.5,0,0,0,404.15,451.89Z" style="fill: rgb(38, 50, 56); transform-origin: 403.56px 453.485px;" id="elwwdb2o9xpis" class="animable"></path><path d="M405.41,416.49s.6-2.52.62-2.68c.2-1.89-.53-5.67-2.48-6.54a2.52,2.52,0,0,0-3.38,1.64c-.47,1.43.24,3.14,1.05,4.31C402.18,414.6,405.41,416.48,405.41,416.49Z" style="fill: rgb(38, 50, 56); transform-origin: 403.041px 411.786px;" id="el3c8wdm1zfzf" class="animable"></path><path d="M435.06,431.87c1.22-1.47,2.69-5,1.54-6.82a2.51,2.51,0,0,0-3.72-.5,5.24,5.24,0,0,0-1.5,4.18c0,1.67,1.69,5,1.7,5S435,432,435.06,431.87Z" style="fill: rgb(38, 50, 56); transform-origin: 434.187px 428.836px;" id="elxjbv00oa43" class="animable"></path><path d="M393.86,445.77a16,16,0,0,0,4.58,2c-.13.74-.26,1.48-.42,2.19,0,.18-.09.36-.13.55l.94.56c.06-.29.12-.59.19-.88.23-1.17.42-2.36.57-3.56a16.41,16.41,0,0,0,5,1,5.28,5.28,0,0,0,4-2,2.54,2.54,0,0,0-1-3.64c-1.93-.91-5.27,1-6.58,2.39-.08.09-.9,1.19-1.34,1.81.09-.73.18-1.45.25-2.19.19-2.12.32-4.28.45-6.43,0-.65.09-1.31.14-2,.28.1,3.56,1.2,5.16,1,1.41-.15,3.18-.73,4-2a2.53,2.53,0,0,0-1-3.63c-1.93-.91-5.27,1-6.58,2.39-.09.11-1.28,1.7-1.56,2.11.1-1.44.22-2.88.39-4.3a46.22,46.22,0,0,1,1-5.67c.13,0,3.56,1.21,5.19,1,1.42-.15,3.18-.73,4-2a2.53,2.53,0,0,0-1-3.63c-1.93-.92-5.27,1-6.57,2.39-.11.11-1.38,1.82-1.59,2.14,0-.11.05-.22.08-.33a32.86,32.86,0,0,1,2.05-5.4c.45-1,.94-1.87,1.43-2.73.62.28,3.45,1.54,4.93,1.55s3.24-.37,4.16-1.57a2.53,2.53,0,0,0-.57-3.72c-1.81-1.12-5.34.42-6.79,1.66-.08.07-.81.84-1.33,1.41.23-.39.46-.79.69-1.16.85-1.37,1.71-2.57,2.48-3.64.44-.6.85-1.13,1.24-1.63a16.76,16.76,0,0,0,5.07-.89c1.26-.65,2.7-1.83,3-3.31a2.53,2.53,0,0,0-2.21-3c-2.13-.15-4.55,2.84-5.27,4.6-.06.16-.76,2.65-.72,2.65h.05c-.39.47-.8,1-1.23,1.54-.8,1.05-1.69,2.24-2.57,3.6a47,47,0,0,0-2.63,4.52,32.75,32.75,0,0,0-2.2,5.43s0,.05,0,.07c0-.63-.09-2.37-.11-2.51-.31-1.88-2-5.33-4.12-5.65a2.54,2.54,0,0,0-2.84,2.47c-.07,1.51,1.07,3,2.16,3.89,1.24,1,4.59,2,4.86,2a45.41,45.41,0,0,0-1.21,5.84c-.17,1.15-.3,2.31-.41,3.48,0-.54-.06-1-.07-1.09-.31-1.88-2-5.34-4.12-5.65a2.52,2.52,0,0,0-2.83,2.47c-.07,1.5,1.07,3,2.16,3.88a16.8,16.8,0,0,0,4.71,2c0,.44-.09.89-.12,1.34-.19,2.15-.36,4.29-.6,6.39-.08.74-.19,1.47-.3,2.19,0-.48,0-.88,0-.94-.31-1.88-2-5.33-4.12-5.65a2.52,2.52,0,0,0-2.83,2.47C391.63,443.39,392.77,444.86,393.86,445.77Z" style="fill: rgb(38, 50, 56); transform-origin: 405.118px 426.837px;" id="elgyxtxfrf6s" class="animable"></path><path d="M449.71,428.05c-1.69-1.31-5.36-.15-6.93.93-.14.09-2.1,1.79-2.06,1.81l0,0c-.58.17-1.2.37-1.88.6-1.24.44-2.64.94-4.12,1.59a42.3,42.3,0,0,0-4.69,2.32,33,33,0,0,0-4.83,3.31l-.05.05c.33-.53,1.23-2,1.28-2.15.78-1.74,1.27-5.56-.32-7a2.52,2.52,0,0,0-3.72.5c-.89,1.21-.75,3.06-.35,4.43.47,1.54,2.75,4.16,2.94,4.37a41.88,41.88,0,0,0-4.23,4.2c-.78.87-1.53,1.76-2.27,2.67.28-.46.52-.88.55-.94.78-1.74,1.27-5.56-.32-7a2.52,2.52,0,0,0-3.72.5c-.89,1.21-.75,3.07-.34,4.43a16.65,16.65,0,0,0,2.83,4.25l-.84,1c-1.34,1.7-2.67,3.39-4,5-.47.57-1,1.12-1.45,1.66l.47-.82c.78-1.73,1.27-5.55-.32-7a2.52,2.52,0,0,0-3.72.5c-.89,1.21-.75,3.06-.34,4.43A15.84,15.84,0,0,0,410,456L409,457.08l.88.53c.61-.63,1.2-1.29,1.79-2a16.55,16.55,0,0,0,3.62,3.56,5.27,5.27,0,0,0,4.42.5,2.52,2.52,0,0,0,1.19-3.56c-1.11-1.83-5-2.07-6.8-1.63-.12,0-1.41.49-2.12.76.47-.56.95-1.11,1.41-1.69,1.33-1.66,2.63-3.39,3.93-5.11l1.2-1.56c.18.23,2.32,3,3.74,3.7a5.28,5.28,0,0,0,4.41.5,2.52,2.52,0,0,0,1.19-3.56c-1.1-1.83-4.94-2.08-6.8-1.64-.14,0-2,.71-2.46.9.88-1.15,1.77-2.28,2.7-3.37a42.73,42.73,0,0,1,4-4.16c.08.11,2.29,3,3.75,3.73,1.26.66,3.05,1.15,4.41.5a2.52,2.52,0,0,0,1.2-3.56c-1.11-1.83-4.95-2.07-6.8-1.64-.15,0-2.15.76-2.51.92l.25-.24a32.62,32.62,0,0,1,4.69-3.37c.91-.56,1.81-1,2.7-1.48.36.57,2,3.18,3.26,4s2.91,1.47,4.33,1a2.53,2.53,0,0,0,1.58-3.41c-.9-1.94-4.69-2.6-6.58-2.37-.11,0-1.14.26-1.89.45.41-.2.82-.41,1.21-.59,1.47-.68,2.85-1.21,4.08-1.67l1.94-.67a17,17,0,0,0,4.71,2.05,5.26,5.26,0,0,0,4.3-1.13A2.51,2.51,0,0,0,449.71,428.05Z" style="fill: rgb(38, 50, 56); transform-origin: 428.805px 443.705px;" id="ele9jgnatwb26" class="animable"></path><path d="M398.72,465.16l1.15.71.71-.52.27-.2Z" style="fill: rgb(38, 50, 56); transform-origin: 399.785px 465.51px;" id="elseeb8ecdrza" class="animable"></path><path d="M67.41,399a2.53,2.53,0,0,0-.59,3.71,4.36,4.36,0,0,0,2.8,1.48l2.15-4.91C70.26,398.6,68.52,398.28,67.41,399Z" style="fill: rgb(38, 50, 56); transform-origin: 69.0145px 401.391px;" id="elnrk6ef4zbe8" class="animable"></path><path d="M77.36,392.55A3.66,3.66,0,0,0,76,394.6l3.77-2.11A2.4,2.4,0,0,0,77.36,392.55Z" style="fill: rgb(38, 50, 56); transform-origin: 77.885px 393.397px;" id="elnt5ga1rqh1r" class="animable"></path><path d="M78,356.81c1.28,1.08,4.89,2.06,4.89,2.06s-.07-2.58-.1-2.74c-.3-1.88-2-5.34-4.09-5.67a2.51,2.51,0,0,0-2.84,2.46C75.82,354.42,77,355.89,78,356.81Z" style="fill: rgb(38, 50, 56); transform-origin: 79.3745px 354.654px;" id="elrzgssq0lbic" class="animable"></path><path d="M51.67,368.15s-1.49-2.11-1.6-2.23c-1.28-1.4-4.6-3.36-6.54-2.47a2.52,2.52,0,0,0-1,3.62c.76,1.3,2.51,1.9,3.93,2.07C48.11,369.33,51.67,368.16,51.67,368.15Z" style="fill: rgb(38, 50, 56); transform-origin: 46.8999px 366.194px;" id="eluudntbs30o" class="animable"></path><path d="M49.79,360.17l0,0c.1.6.21,1.24.34,1.94.26,1.29.56,2.74,1,4.3a43.6,43.6,0,0,0,1.64,5,33.2,33.2,0,0,0,2.61,5.24l0,.06c-.47-.4-1.84-1.5-2-1.57-1.61-1-5.33-2-7-.66a2.52,2.52,0,0,0,0,3.76c1.08,1.05,2.93,1.17,4.34,1,1.59-.24,4.5-2.15,4.73-2.3a46.84,46.84,0,0,0,3.58,4.78c.75.88,1.53,1.75,2.33,2.61l-.86-.68c-1.61-1-5.33-2-7-.65a2.53,2.53,0,0,0,0,3.76,5.27,5.27,0,0,0,4.34.95,16.94,16.94,0,0,0,4.61-2.21c.31.32.61.65.92,1,1.49,1.56,3,3.11,4.4,4.68.5.55,1,1.11,1.45,1.67l-.75-.58c-1.61-1-5.33-2-7-.66a2.53,2.53,0,0,0,0,3.76c1.08,1.05,2.94,1.17,4.34,1a16.17,16.17,0,0,0,4.49-2.14c.47.58.94,1.17,1.37,1.77.28.41.58.78.84,1.21l0,.06.38-.86.22-.13-.65-.88c-.72-.95-1.49-1.88-2.29-2.79a16.71,16.71,0,0,0,4-3.09,5.29,5.29,0,0,0,1.11-4.31,2.52,2.52,0,0,0-3.36-1.67c-2,.84-2.74,4.61-2.56,6.5,0,.12.29,1.47.46,2.21-.49-.55-1-1.1-1.47-1.64-1.47-1.55-3-3.07-4.52-4.6l-1.38-1.4c.25-.15,3.25-1.88,4.18-3.19A5.27,5.27,0,0,0,68,377a2.53,2.53,0,0,0-3.36-1.68c-2,.84-2.74,4.61-2.56,6.51,0,.14.41,2.08.54,2.57-1-1-2-2.08-3-3.14a43.73,43.73,0,0,1-3.56-4.54c.12-.07,3.26-1.87,4.21-3.2a5.27,5.27,0,0,0,1.11-4.3A2.53,2.53,0,0,0,58,367.5c-2,.84-2.74,4.61-2.56,6.51,0,.15.45,2.23.55,2.6l-.2-.27a33.15,33.15,0,0,1-2.69-5.12c-.42-1-.77-1.94-1.09-2.88a16.78,16.78,0,0,0,4.43-2.67A5.26,5.26,0,0,0,58,361.52a2.53,2.53,0,0,0-3.16-2c-2,.62-3.22,4.28-3.26,6.19,0,.1.1,1.16.18,1.93-.13-.43-.28-.87-.41-1.28-.47-1.54-.8-3-1.08-4.27-.16-.73-.29-1.39-.4-2a16.7,16.7,0,0,0,2.68-4.39,5.24,5.24,0,0,0-.51-4.41,2.52,2.52,0,0,0-3.74-.35c-1.53,1.49-.9,5.28,0,7C48.36,358,49.77,360.2,49.79,360.17Z" style="fill: rgb(38, 50, 56); transform-origin: 60.4528px 373.769px;" id="elo4vhehdwc5" class="animable"></path><path d="M76.19,367.58c1.46.67,4.94.69,5.22.7a44.63,44.63,0,0,0,.34,6c.14,1.15.32,2.31.51,3.46-.17-.51-.32-1-.35-1-.78-1.74-3.32-4.63-5.44-4.39a2.53,2.53,0,0,0-2.1,3.12c.32,1.47,1.8,2.59,3.1,3.19a16.6,16.6,0,0,0,5.06.7c.08.44.15.88.23,1.32.38,2.13.77,4.24,1.09,6.33.11.74.19,1.47.28,2.2l-.3-.9c-.79-1.74-3.33-4.63-5.45-4.39A2.52,2.52,0,0,0,76.29,387c.32,1.47,1.8,2.59,3.09,3.19a11.21,11.21,0,0,0,3.42.63l2.33-1.31v0h0l1.84-1L92,383a2.3,2.3,0,0,0-.35-.1c-2.1-.38-4.83,2.33-5.73,4,0,.11-.56,1.39-.83,2.09-.1-.72-.2-1.44-.33-2.17-.36-2.1-.8-4.21-1.22-6.33-.14-.64-.26-1.29-.38-1.94.29,0,3.75.23,5.24-.34,1.33-.51,2.89-1.53,3.3-3A2.52,2.52,0,0,0,89.78,372c-2.1-.38-4.82,2.33-5.72,4-.07.13-.8,2-1,2.45-.27-1.43-.53-2.85-.73-4.26a43.82,43.82,0,0,1-.47-5.75c.14,0,3.75.24,5.28-.34a5.29,5.29,0,0,0,3.3-3,2.52,2.52,0,0,0-1.88-3.25c-2.1-.39-4.83,2.33-5.73,4-.07.13-.85,2.11-1,2.48,0-.11,0-.23,0-.34a34,34,0,0,1,.58-5.75c.19-1.05.43-2,.68-3,.67.11,3.73.59,5.16.21s3-1.2,3.61-2.59a2.53,2.53,0,0,0-1.51-3.44c-2-.61-5,1.79-6.13,3.36-.06.08-.56,1-.92,1.7.12-.43.24-.88.36-1.29.47-1.54,1-2.93,1.45-4.16.28-.69.54-1.31.78-1.89.72-.24,3.58-1.2,4.66-2.18s2.14-2.47,2-4a2.53,2.53,0,0,0-2.93-2.36c-2.1.4-3.66,3.92-3.9,5.81,0,.17,0,2.76,0,2.75l0,0c-.25.56-.51,1.15-.79,1.81-.49,1.22-1,2.6-1.54,4.14a45.9,45.9,0,0,0-1.37,5.05A33.45,33.45,0,0,0,81.4,368v.07c-.17-.6-.71-2.27-.76-2.39-.79-1.74-3.33-4.63-5.45-4.39a2.52,2.52,0,0,0-2.09,3.12C73.42,365.86,74.9,367,76.19,367.58Z" style="fill: rgb(38, 50, 56); transform-origin: 82.7919px 366.694px;" id="ellk0v4a5dj2p" class="animable"></path><path d="M221.22,389.76a2.52,2.52,0,0,0-2.09,3.12,5.24,5.24,0,0,0,3.09,3.19,10.31,10.31,0,0,0,3.06.6l.89-1.06.5-1.45h0C225.88,392.41,223.34,389.52,221.22,389.76Z" style="fill: rgb(38, 50, 56); transform-origin: 222.861px 393.208px;" id="ele4vb3hewtc" class="animable"></path><path d="M210.25,404.87a2.53,2.53,0,0,0-.59,3.71c.9,1.21,2.72,1.6,4.14,1.6a9.19,9.19,0,0,0,2.71-.62l.58-2.92-.06-.06C215.59,405.33,212.07,403.77,210.25,404.87Z" style="fill: rgb(38, 50, 56); transform-origin: 213.094px 407.338px;" id="eluu9y5htjmlb" class="animable"></path><path d="M220.2,398.47c-1.63,1-1.95,4.22-1.66,6.2l4.79-5.69A2.46,2.46,0,0,0,220.2,398.47Z" style="fill: rgb(38, 50, 56); transform-origin: 220.887px 401.396px;" id="el9g20v89u70e" class="animable"></path><path d="M205.43,391.32c.31.32.61.65.92,1,1.49,1.56,3,3.11,4.4,4.68.5.55,1,1.11,1.45,1.67l-.75-.58c-1.61-1-5.33-2-7-.66a2.53,2.53,0,0,0,0,3.76c1.08,1.05,2.94,1.17,4.34,1a16.17,16.17,0,0,0,4.49-2.14c.47.59.94,1.17,1.37,1.77.28.41.58.78.84,1.21l.79,1.24c.36.62.73,1.24,1.08,1.85l.77-.91c-.3-.5-.61-1-.94-1.53l-.82-1.23c-.26-.41-.59-.82-.89-1.23-.72-1-1.49-1.88-2.29-2.79a16.71,16.71,0,0,0,4-3.09,5.29,5.29,0,0,0,1.11-4.31A2.52,2.52,0,0,0,215,389.3c-2,.84-2.74,4.61-2.56,6.5,0,.12.29,1.47.46,2.21-.49-.55-1-1.1-1.47-1.63-1.47-1.55-3-3.08-4.52-4.61l-1.38-1.4c.25-.15,3.25-1.88,4.18-3.19a5.26,5.26,0,0,0,1.11-4.3,2.53,2.53,0,0,0-3.36-1.68c-2,.84-2.74,4.61-2.56,6.51,0,.14.41,2.08.54,2.57-1-1-2-2.08-3-3.14a43.73,43.73,0,0,1-3.56-4.54c.12-.07,3.26-1.87,4.21-3.2a5.27,5.27,0,0,0,1.11-4.3,2.53,2.53,0,0,0-3.36-1.68c-2,.84-2.74,4.61-2.56,6.51,0,.15.45,2.23.55,2.6l-.2-.27a33.15,33.15,0,0,1-2.69-5.12c-.42-1-.77-1.94-1.09-2.88a17,17,0,0,0,4.43-2.66c.95-1.07,1.86-2.68,1.57-4.16a2.53,2.53,0,0,0-3.16-2c-2,.62-3.22,4.29-3.26,6.19,0,.1.1,1.16.18,1.93-.13-.43-.28-.87-.41-1.28-.47-1.54-.8-3-1.08-4.27-.16-.73-.29-1.39-.4-2a16.7,16.7,0,0,0,2.68-4.39,5.24,5.24,0,0,0-.51-4.41,2.52,2.52,0,0,0-3.74-.35c-1.53,1.49-.9,5.29,0,7,.08.15,1.49,2.32,1.51,2.29l0,0c.1.6.21,1.24.34,1.94.26,1.29.56,2.74,1,4.3a43.6,43.6,0,0,0,1.64,5,33.72,33.72,0,0,0,2.61,5.25.1.1,0,0,1,0,.05c-.47-.4-1.84-1.5-1.95-1.57-1.61-1-5.33-2-7-.65a2.52,2.52,0,0,0,0,3.75c1.08,1.06,2.93,1.17,4.34,1,1.59-.24,4.5-2.15,4.73-2.3a46.84,46.84,0,0,0,3.58,4.78c.75.88,1.53,1.75,2.33,2.61l-.86-.68c-1.61-1-5.33-2-7-.65a2.52,2.52,0,0,0,0,3.76c1.07,1.05,2.93,1.17,4.33.95A16.94,16.94,0,0,0,205.43,391.32Z" style="fill: rgb(38, 50, 56); transform-origin: 203.426px 381.154px;" id="el6yvwgkf371w" class="animable"></path><path d="M220.88,362.73c1.28,1.08,4.89,2.06,4.89,2.06s-.07-2.58-.1-2.74c-.3-1.88-2-5.34-4.09-5.67a2.52,2.52,0,0,0-2.84,2.46C218.66,360.34,219.79,361.81,220.88,362.73Z" style="fill: rgb(38, 50, 56); transform-origin: 222.253px 360.575px;" id="elis6qe7t5gyh" class="animable"></path><path d="M194.51,374.08s-1.49-2.12-1.6-2.24c-1.28-1.4-4.6-3.36-6.54-2.47a2.52,2.52,0,0,0-1,3.62c.76,1.3,2.51,1.9,3.93,2.07C191,375.25,194.51,374.08,194.51,374.08Z" style="fill: rgb(38, 50, 56); transform-origin: 189.74px 372.114px;" id="elalmnmyxdgj" class="animable"></path><path d="M219,373.5c1.46.67,4.94.7,5.22.7a44.63,44.63,0,0,0,.34,5.95c.14,1.15.32,2.31.51,3.47-.17-.52-.32-1-.35-1-.78-1.74-3.32-4.63-5.44-4.39a2.53,2.53,0,0,0-2.1,3.12c.32,1.47,1.8,2.59,3.1,3.19a16.6,16.6,0,0,0,5.06.7c.08.44.15.88.23,1.32.38,2.13.77,4.25,1.09,6.33,0,.31.07.62.11.93l.63-1.8c-.34-1.86-.72-3.73-1.09-5.6-.13-.64-.26-1.29-.38-1.93a25,25,0,0,0,4.09-.09l1.76-5.09,1.39-1.21a2.19,2.19,0,0,0-.58-.19c-2.1-.38-4.82,2.33-5.72,4-.07.13-.8,2-1,2.45-.27-1.43-.53-2.85-.73-4.26a43.82,43.82,0,0,1-.47-5.75c.14,0,3.75.24,5.28-.34a5.29,5.29,0,0,0,3.3-3,2.52,2.52,0,0,0-1.88-3.25c-2.1-.39-4.83,2.33-5.73,4-.07.13-.85,2.11-1,2.48,0-.11,0-.22,0-.34a34,34,0,0,1,.58-5.75c.19-1,.43-2,.68-3,.67.11,3.73.59,5.16.21s3-1.2,3.61-2.59a2.53,2.53,0,0,0-1.51-3.44c-2-.61-5,1.79-6.13,3.36-.06.08-.56,1-.92,1.7.12-.43.24-.88.36-1.29.47-1.54,1-2.93,1.45-4.16.28-.69.54-1.31.78-1.89.72-.24,3.58-1.2,4.66-2.18s2.14-2.47,2-4a2.53,2.53,0,0,0-2.93-2.36c-2.1.4-3.66,3.92-3.89,5.81,0,.17-.05,2.76,0,2.75l0,0c-.25.56-.51,1.15-.78,1.81-.5,1.22-1.05,2.6-1.55,4.14a45.9,45.9,0,0,0-1.37,5.05,33.45,33.45,0,0,0-.71,5.82V374c-.17-.6-.71-2.27-.76-2.39-.79-1.74-3.33-4.63-5.45-4.39a2.52,2.52,0,0,0-2.09,3.12C216.26,371.78,217.74,372.9,219,373.5Z" style="fill: rgb(38, 50, 56); transform-origin: 225.562px 371.149px;" id="elolg2k268j5m" class="animable"></path></g><g id="freepik--character-3--inject-293" class="animable" style="transform-origin: 372.304px 327.94px;"><polyline points="370.64 286.16 366.65 281.21 370.24 278.38 372.65 281.39 371.83 283.3 372.51 284.82 371.1 285.83" style="fill: rgb(255, 255, 255); stroke: rgb(38, 50, 56); stroke-linecap: round; stroke-linejoin: round; transform-origin: 369.65px 282.27px;" id="el74pgsysq3gd" class="animable"></polyline><path d="M403,294.75s-2.73-2.44-3.75-2.28-14.4,2.4-14.4,2.4l-12.31-10.05-1.88,1.34,11.78,14.78,12.8-.8-2.75,14L380.84,323l19,11.35,3.83-12.08,15.13-14.9L412.92,300Z" style="fill: rgb(190, 212, 234); stroke: rgb(38, 50, 56); stroke-linecap: round; stroke-linejoin: round; transform-origin: 394.73px 309.585px;" id="eluslzccajmzr" class="animable"></path><polygon points="406.9 291.52 404.75 296.04 403.96 295.32 402.45 306.31 412.93 299.96 411.88 298.3 412.12 294.87 406.9 291.52" style="fill: rgb(255, 255, 255); stroke: rgb(38, 50, 56); stroke-linecap: round; stroke-linejoin: round; transform-origin: 407.69px 298.915px;" id="el9fdx0w5zc2d" class="animable"></polygon><polygon points="402.45 306.31 408.58 302.59 403.46 298.99 402.45 306.31" style="fill: rgb(255, 255, 255); stroke: rgb(38, 50, 56); stroke-linecap: round; stroke-linejoin: round; transform-origin: 405.515px 302.65px;" id="elrfr2w9vycnp" class="animable"></polygon><path d="M419,280.75s4.63-5.42,9.34-2,3.41,6.76,6.77,4.93,9.67-6.48,13.47-.56.87,12.12-1.52,13.54-1.76-1.29-1.71-2.6-3.87-3-4.74-.3-5.44,6.86-11.24,6.47-6.92-7.52-6.79-11.71a7.25,7.25,0,0,0-3.59-6.21Z" style="fill: rgb(38, 50, 56); stroke: rgb(38, 50, 56); stroke-linecap: round; stroke-linejoin: round; transform-origin: 434.699px 288.937px;" id="eletp93x9oyvh" class="animable"></path><path d="M407.9,279.63s-2.9,6.46-2.3,10.27.28,6.74,2.22,7.48,8.37-3.15,9.79-5.72,3.45-6.28,2.89-9.84S413.12,273.08,407.9,279.63Z" style="fill: rgb(255, 255, 255); stroke: rgb(38, 50, 56); stroke-linecap: round; stroke-linejoin: round; transform-origin: 413.057px 286.981px;" id="elg33s29o49bw" class="animable"></path><path d="M409,286.41c-.15.5-.47.84-.72.76s-.33-.54-.18-1,.47-.84.72-.76S409.11,285.91,409,286.41Z" style="fill: rgb(38, 50, 56); transform-origin: 408.541px 286.29px;" id="elnuzuk3bpzts" class="animable"></path><path d="M413.62,288.33c-.15.5-.48.85-.73.77s-.33-.54-.18-1,.48-.84.73-.77S413.77,287.83,413.62,288.33Z" style="fill: rgb(38, 50, 56); transform-origin: 413.165px 288.217px;" id="elai5394r6oup" class="animable"></path><path d="M410.17,287.24s.3.22-.12,1-1.43.5-1.32,1.17,1.38,1,1.38,1" style="fill: none; stroke: rgb(38, 50, 56); stroke-linecap: round; stroke-linejoin: round; transform-origin: 409.498px 288.825px;" id="el6jna7myy90w" class="animable"></path><path d="M407.84,291.57s1.61,1.52,3.05,1.15" style="fill: none; stroke: rgb(38, 50, 56); stroke-linecap: round; stroke-linejoin: round; transform-origin: 409.365px 292.174px;" id="el0sa2tats41a" class="animable"></path><line x1="415.14" y1="286.73" x2="412.15" y2="285.97" style="fill: none; stroke: rgb(38, 50, 56); stroke-linecap: round; stroke-linejoin: round; transform-origin: 413.645px 286.35px;" id="el8ebmiz26lct" class="animable"></line><line x1="409.79" y1="284.84" x2="408.36" y2="283.56" style="fill: none; stroke: rgb(38, 50, 56); stroke-linecap: round; stroke-linejoin: round; transform-origin: 409.075px 284.2px;" id="elfmz7zgch54v" class="animable"></line><path d="M407.9,279.63s-.43,1-.93,2.37c1.69-.88,4.6-1.87,7.26-.23s4,5.41,4.54,7.72c1.13-2.29,2.14-5,1.73-7.67C419.94,278.26,413.12,273.08,407.9,279.63Z" style="fill: rgb(38, 50, 56); stroke: rgb(38, 50, 56); stroke-linecap: round; stroke-linejoin: round; transform-origin: 413.782px 282.99px;" id="elwcb6fzzdnwr" class="animable"></path><path d="M418.08,289.39s2.08-1.91,2-.17-2.47,2.77-3,2.85-.49-.59-.49-.59" style="fill: rgb(255, 255, 255); stroke: rgb(38, 50, 56); stroke-linecap: round; stroke-linejoin: round; transform-origin: 418.336px 290.283px;" id="elt9v3c06rtm" class="animable"></path><path d="M418.79,307.38l-3.2,22.81a2.09,2.09,0,0,1-2,1.79l-.69,0a2.08,2.08,0,0,1-2.15-1.89l-1.25-13.72Z" style="fill: rgb(190, 212, 234); stroke: rgb(38, 50, 56); stroke-linecap: round; stroke-linejoin: round; transform-origin: 414.145px 319.681px;" id="elnc0z7cop18" class="animable"></path><path d="M413,327.06,402.73,318l-2.3,1.93,9.86,11.41A2.08,2.08,0,0,0,412,332l.81,0a2.09,2.09,0,0,0,1.94-2.6h0" style="fill: rgb(190, 212, 234); stroke: rgb(38, 50, 56); stroke-linecap: round; stroke-linejoin: round; transform-origin: 407.622px 325.004px;" id="elk2ky0j7az2i" class="animable"></path><polygon points="402.73 317.99 400.32 314.14 394.9 313.54 394.93 316.77 397.53 318.94 399.18 319.17 400.43 319.92 402.73 317.99" style="fill: rgb(255, 255, 255); stroke: rgb(38, 50, 56); stroke-linecap: round; stroke-linejoin: round; transform-origin: 398.815px 316.73px;" id="el6mf9bbazfzr" class="animable"></polygon><path d="M373.71,330s-11.32,14.73-10.7,17.17,17.16,28.27,17.16,28.27l2.3-1.52-9.09-28.38,18.27-7.27Z" style="fill: rgb(255, 255, 255); stroke: rgb(38, 50, 56); stroke-linecap: round; stroke-linejoin: round; transform-origin: 377.318px 352.72px;" id="elrhnd2pj7hya" class="animable"></path><polygon points="382.83 335.46 384.17 341.35 390.22 339.03 382.83 335.46" style="fill: rgb(38, 50, 56); stroke: rgb(38, 50, 56); stroke-miterlimit: 10; transform-origin: 386.525px 338.405px;" id="elnz7r8pk8k5g" class="animable"></polygon><path d="M380.17,375.39l-3,5s-2.39,3.58-1.69,3.8c1.53.49,5.49-2.11,6.62-2.91s2.34-1.33,3.09-1.86,2.25-.84.2-2.74c-.69-.63-2.88-2.81-2.88-2.81Z" style="fill: rgb(255, 255, 255); stroke: rgb(38, 50, 56); stroke-linecap: round; stroke-linejoin: round; transform-origin: 380.888px 379.061px;" id="eloo39papb6r" class="animable"></path><path d="M398.86,325.3a137.81,137.81,0,0,0-15.61-5.17c-9.17-2.49-15.95-4.42-15.82-2.13s16.81,39.18,16.81,39.18l2.86-.91-4.36-20.34s7,4.9,12.17,2.47,7.14-9,6.78-11.24" style="fill: rgb(38, 50, 56); stroke: rgb(38, 50, 56); stroke-linecap: round; stroke-linejoin: round; transform-origin: 384.58px 337.079px;" id="elzp8egf05z7o" class="animable"></path><path d="M381.3,319.6c-8.16-2.21-14-3.73-13.87-1.6.13,2.29,16.81,39.18,16.81,39.18l2.86-.91-4.36-20.34C384.23,332.3,382.65,324.67,381.3,319.6Z" style="fill: rgb(255, 255, 255); stroke: rgb(38, 50, 56); stroke-linecap: round; stroke-linejoin: round; transform-origin: 377.264px 337.078px;" id="elx95gnr1d38j" class="animable"></path><line x1="382.74" y1="335.93" x2="375.55" y2="325.5" style="fill: rgb(255, 255, 255); stroke: rgb(38, 50, 56); stroke-linecap: round; stroke-linejoin: round; transform-origin: 379.145px 330.715px;" id="elijlfra00217" class="animable"></line><path d="M384.24,357.18l-2.68,5.05s-5.41,5.24-4.21,5.51,11.37-4.1,12.13-5.14-2.38-6.33-2.38-6.33Z" style="fill: rgb(255, 255, 255); stroke: rgb(38, 50, 56); stroke-linecap: round; stroke-linejoin: round; transform-origin: 383.387px 362.011px;" id="el2pg3c6l4lm1" class="animable"></path><line x1="371.8" y1="283.72" x2="397.02" y2="313.75" style="fill: none; stroke: rgb(38, 50, 56); stroke-miterlimit: 10; transform-origin: 384.41px 298.735px;" id="elg4veursku5" class="animable"></line><line x1="294.2" y1="190.72" x2="368.21" y2="279.28" style="fill: none; stroke: rgb(38, 50, 56); stroke-miterlimit: 10; transform-origin: 331.205px 235px;" id="el34a9f95xv5c" class="animable"></line><line x1="399.18" y1="319.16" x2="399.18" y2="465.16" style="fill: none; stroke: rgb(38, 50, 56); stroke-miterlimit: 10; transform-origin: 399.18px 392.16px;" id="elvbmqfpn14c" class="animable"></line></g><g id="freepik--character-1--inject-293" class="animable" style="transform-origin: 155.805px 327.705px;"><path d="M158.33,278.59s5.32,31.13-.46,41-20.28,2.77-20.28,2.77v141.8" style="fill: none; stroke: rgb(38, 50, 56); stroke-miterlimit: 10; transform-origin: 149.077px 371.375px;" id="elb48ny63bqtv" class="animable"></path><path d="M126.39,290.24s4.71-.54,5.07.55a6.27,6.27,0,0,1,0,2.71s2.71,2.9,2.71,4.89-2.89,2.9-2.89,2.9l-.54,4.7-7.24.36-.91-5.61S119.87,290.06,126.39,290.24Z" style="fill: rgb(255, 255, 255); stroke: rgb(38, 50, 56); stroke-linecap: round; stroke-linejoin: round; transform-origin: 128.099px 298.228px;" id="elvdn5aj73aah" class="animable"></path><path d="M127.84,298l-2-2.9a7.3,7.3,0,0,0,1.08-3.62c0-2-.18-5.61-4.34-5.61s-6.88,3.26-7.78,10.32,3.25,10.5,9.23,9.23S127.84,298,127.84,298Z" style="fill: rgb(38, 50, 56); stroke: rgb(38, 50, 56); stroke-linecap: round; stroke-linejoin: round; transform-origin: 121.451px 295.775px;" id="elkjabfriefl" class="animable"></path><path d="M127.66,296.76s-3.08-.36-2.9,2a2.52,2.52,0,0,0,4.53,1.27" style="fill: rgb(255, 255, 255); stroke: rgb(38, 50, 56); stroke-linecap: round; stroke-linejoin: round; transform-origin: 127.021px 298.893px;" id="elbryojjzvpso" class="animable"></path><path d="M123.37,308.12,116.7,310s-.52,1.3-1.3,3c-1.05,2.31-3.94,7-3.94,7l-13.35,3.81-4.29,13.83-.95,5.72,7.62-3.82.48-13.34,12-1.85,5.15-13Z" style="fill: rgb(38, 50, 56); stroke: rgb(38, 50, 56); stroke-linecap: round; stroke-linejoin: round; transform-origin: 108.12px 325.74px;" id="elp21b0sz3u5f" class="animable"></path><path d="M134,306.17s-5.25-2.35-9.23-1.81-3.62,2.54-3.62,2.54l.18,2.71S128,307.62,134,306.17Z" style="fill: rgb(190, 212, 234); stroke: rgb(38, 50, 56); stroke-linecap: round; stroke-linejoin: round; transform-origin: 127.571px 306.945px;" id="eleva0qkdf2kl" class="animable"></path><path d="M116.07,319.39l3.75,17.34a1.32,1.32,0,0,0,1.9,1l8.47-4.23Z" style="fill: rgb(190, 212, 234); stroke: rgb(38, 50, 56); stroke-linecap: round; stroke-linejoin: round; transform-origin: 123.13px 328.63px;" id="elu4t3zw2qczs" class="animable"></path><line x1="125.49" y1="328.62" x2="123.5" y2="332.6" style="fill: rgb(255, 255, 255); stroke: rgb(38, 50, 56); stroke-linecap: round; stroke-linejoin: round; transform-origin: 124.495px 330.61px;" id="elbl6l1eh3ho" class="animable"></line><polygon points="143.04 346.18 153.97 364.26 152.52 388.71 157.77 388.53 163.02 359.37 155.35 338.94 143.04 346.18" style="fill: rgb(38, 50, 56); stroke: rgb(38, 50, 56); stroke-linecap: round; stroke-linejoin: round; transform-origin: 153.03px 363.825px;" id="eldomvvmzogye" class="animable"></polygon><path d="M121.32,309.61s-5.25,9.05-5.25,9.78,20.46,20.45,20.46,20.45l15.57-10.32-9.78-17L156.4,298.7l1.08-18.65-2.53-.18-4.53,13.58-15,11.82Z" style="fill: rgb(190, 212, 234); stroke: rgb(38, 50, 56); stroke-linecap: round; stroke-linejoin: round; transform-origin: 136.775px 309.855px;" id="el5xhm2zf1ag8" class="animable"></path><polygon points="154.95 279.87 155.13 275.71 159.65 272.27 160.02 273.17 160.02 275.89 160.2 278.06 157.48 280.05 154.95 279.87" style="fill: rgb(255, 255, 255); stroke: rgb(38, 50, 56); stroke-linecap: round; stroke-linejoin: round; transform-origin: 157.575px 276.16px;" id="elhwthzp86yj" class="animable"></polygon><path d="M136.53,339.84s3.44,5.79,6,7.6S153,343.64,155,342s9.6-11.4,9.6-11.4l7.06,30.08,4.35-1.81s-2.55-40-3.81-41.12-20.82,11.58-20.82,11.58Z" style="fill: rgb(38, 50, 56); stroke: rgb(38, 50, 56); stroke-linecap: round; stroke-linejoin: round; transform-origin: 156.27px 339.18px;" id="elh9b10nxrfr4" class="animable"></path><path d="M176,358.88h6.15c1.09,0,3.8-1.63,4-.36s-5.25,4.7-7.43,5.79a26.93,26.93,0,0,1-6.51,1.63l-.55-5.25Z" style="fill: rgb(255, 255, 255); stroke: rgb(38, 50, 56); stroke-linecap: round; stroke-linejoin: round; transform-origin: 178.908px 361.988px;" id="eltg8gcagelyq" class="animable"></path><path d="M157.77,388.53l3.08,5.61s3.8,1.63,3.8,2.36-6.15.36-6.7.36-6.69-6-6.69-6l1.26-2.18Z" style="fill: rgb(255, 255, 255); stroke: rgb(38, 50, 56); stroke-linecap: round; stroke-linejoin: round; transform-origin: 157.955px 392.742px;" id="elx7mdbvnn3sk" class="animable"></path><line x1="159.65" y1="272.27" x2="218.74" y2="191.25" style="fill: none; stroke: rgb(38, 50, 56); stroke-miterlimit: 10; transform-origin: 189.195px 231.76px;" id="elmrsa85eupls" class="animable"></line></g><g id="freepik--Floor--inject-293" class="animable" style="transform-origin: 249px 465.2px;"><line x1="12" y1="465.2" x2="486" y2="465.2" style="fill: none; stroke: rgb(38, 50, 56); stroke-linecap: round; stroke-linejoin: round; transform-origin: 249px 465.2px;" id="ele5e8mot62wu" class="animable"></line></g><defs>     <filter id="active" height="200%">         <feMorphology in="SourceAlpha" result="DILATED" operator="dilate" radius="2"></feMorphology>                <feFlood flood-color="#32DFEC" flood-opacity="1" result="PINK"></feFlood>        <feComposite in="PINK" in2="DILATED" operator="in" result="OUTLINE"></feComposite>        <feMerge>            <feMergeNode in="OUTLINE"></feMergeNode>            <feMergeNode in="SourceGraphic"></feMergeNode>        </feMerge>    </filter>    <filter id="hover" height="200%">        <feMorphology in="SourceAlpha" result="DILATED" operator="dilate" radius="2"></feMorphology>                <feFlood flood-color="#ff0000" flood-opacity="0.5" result="PINK"></feFlood>        <feComposite in="PINK" in2="DILATED" operator="in" result="OUTLINE"></feComposite>        <feMerge>            <feMergeNode in="OUTLINE"></feMergeNode>            <feMergeNode in="SourceGraphic"></feMergeNode>        </feMerge>            <feColorMatrix type="matrix" values="0   0   0   0   0                0   1   0   0   0                0   0   0   0   0                0   0   0   1   0 "></feColorMatrix>    </filter></defs></svg>